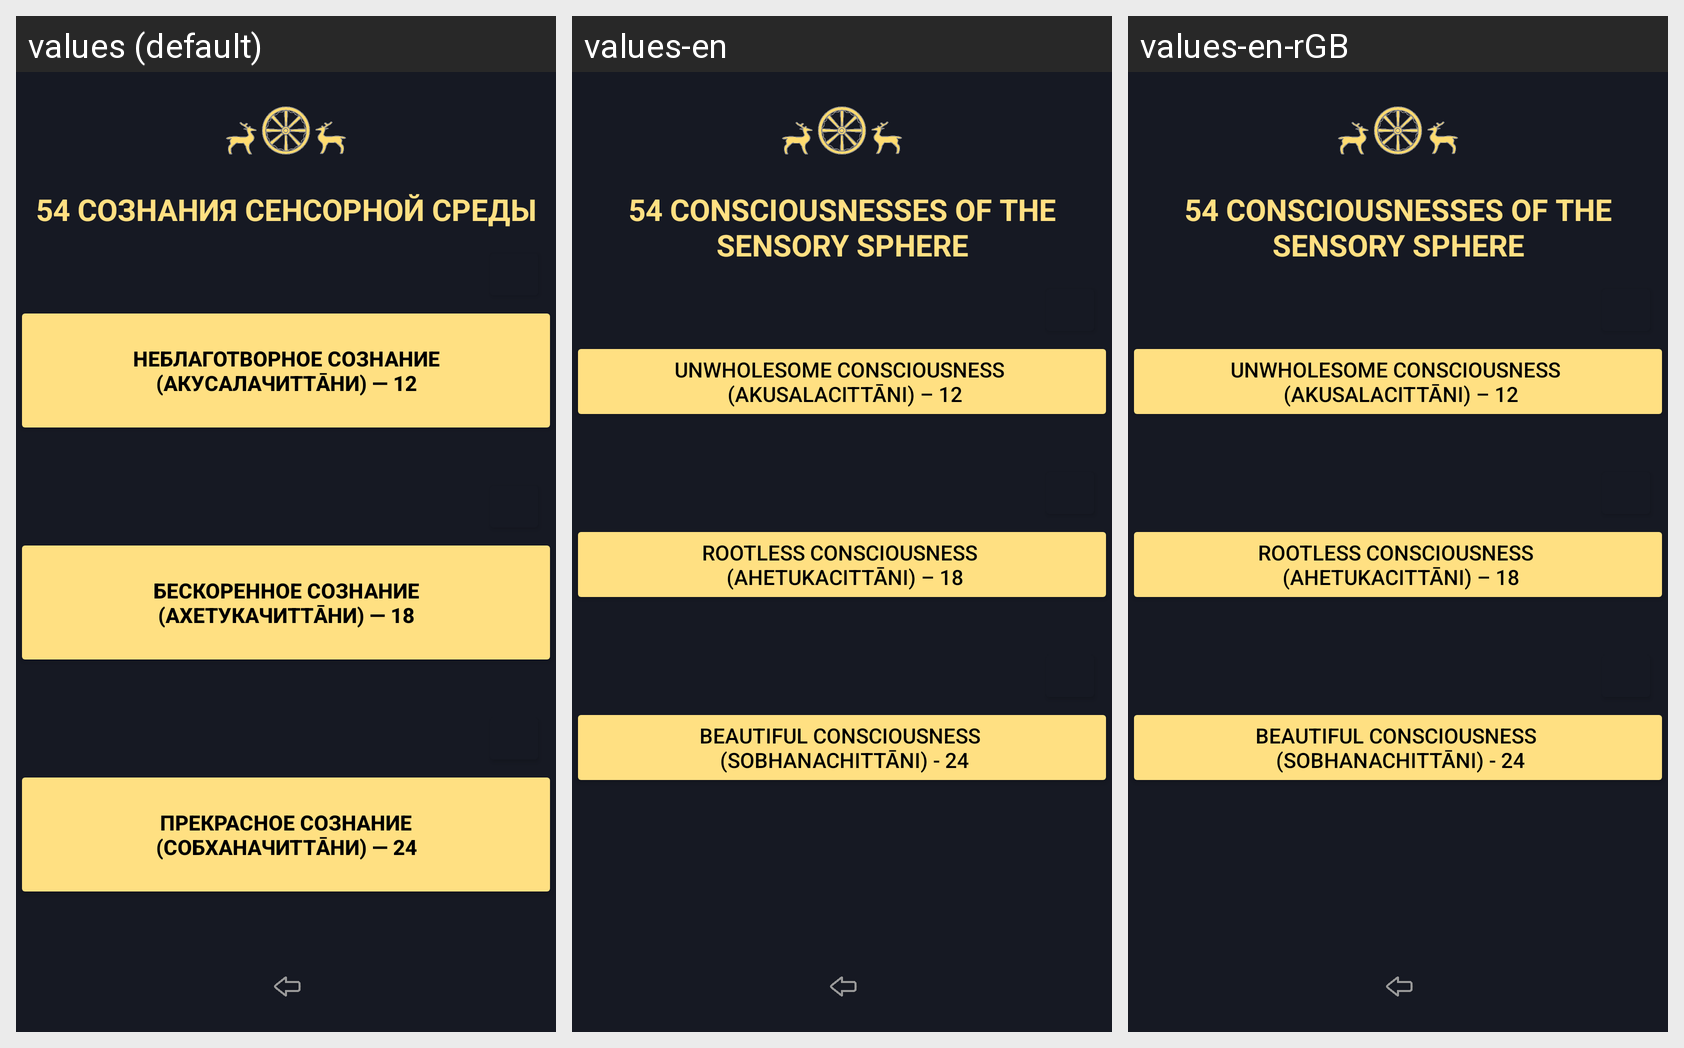

Locale-by-locale string values for the Android screen shown in this grid:
Android screen res/layout/activity_abhidhamma_chittas_kamavacharam.xml rendered under 3 locales, left to right: values (default), values-en, values-en-rGB. Device: Nexus 5 (rendered at 1080×1920; each locale shown at half size, 540×960, under a caption strip naming it); theme Theme.Dictionary_of_pali_term.
Strings drawn on this screen, with the default value and each locale's value (text and hints the layout hard-codes, and strings that could not be matched under every locale, appear in the picture but are not listed):

forTextViewKamavachara
  values: 54 СОЗНАНИЯ СЕНСОРНОЙ СРЕДЫ
  values-en: 54 CONSCIOUSNESSES OF THE SENSORY SPHERE
  values-en-rGB: 54 CONSCIOUSNESSES OF THE SENSORY SPHERE  [from values-en]

textButtonKamavacharamUnwholsome
  values: 
       Неблаготворное сознание 
       (Акусалачиттāни) — 12 
      
  values-en: Unwholesome consciousness 
       (Akusalacittāni) – 12
  values-en-rGB: Unwholesome consciousness 
       (Akusalacittāni) – 12  [from values-en]

textButtonKamavacharamAhetuka
  values: 
       Бескоренное сознание 
       (Ахетукачиттāни) — 18 
      
  values-en: Rootless consciousness 
       (Ahetukacittāni) – 18
  values-en-rGB: Rootless consciousness 
       (Ahetukacittāni) – 18  [from values-en]

textButtonKamavacharamBeautiful
  values: 
       Прекрасное сознание 
       (Собханачиттāни) — 24 
      
  values-en: Beautiful consciousness 
       (Sobhanachittāni) - 24
  values-en-rGB: Beautiful consciousness 
       (Sobhanachittāni) - 24  [from values-en]
